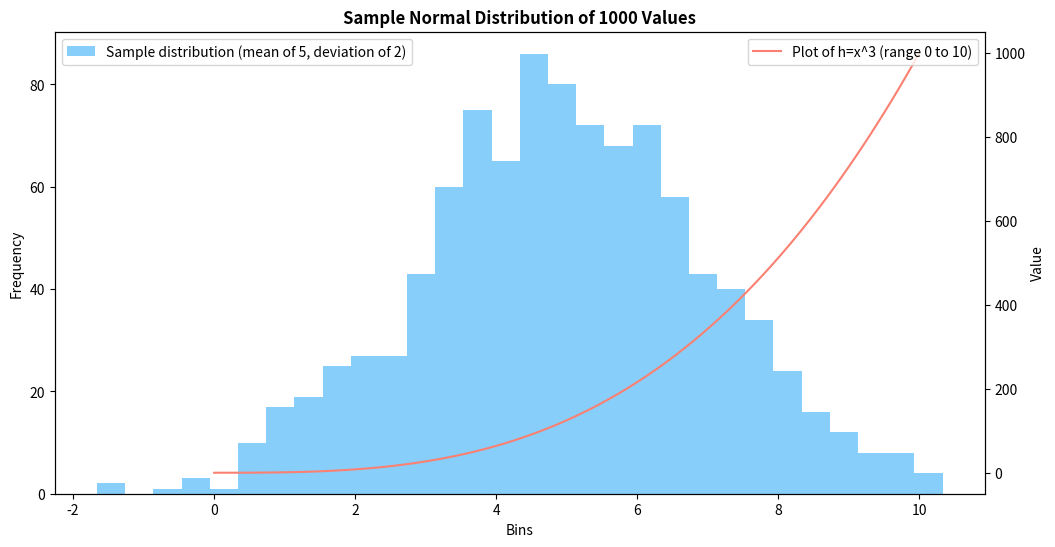

Write the Python code that produced this figure. (Note: this script raises an exception after producing the figure.)
import numpy as np
import matplotlib.pyplot as plt

# Plot the normal distribution
dis = np.random.normal(5, 2, 1000)

# Plot h(x^3)
def h(x):
    return x**3
xval = np.linspace(0, 10, 100)
yval = h(xval)

# Generate overalapping Histogram and line chart
fig, ax1 = plt.subplots(figsize=(12, 6))
ax1.hist(dis, bins = 30, color='lightskyblue', label='Sample distribution (mean of 5, deviation of 2)')
ax1.legend()
ax2 = ax1.twinx()
ax2.plot(xval, yval, color='salmon', label='Plot of h=x^3 (range 0 to 10)')
ax1.set_title('Sample Normal Distribution of 1000 Values', fontweight='bold')
ax1.set_xlabel('Bins')
ax1.set_ylabel('Frequency')
ax2.set_ylabel('Value')
ax1.legend(loc='upper left')
ax2.legend(loc='upper right')

# Save the graph into the weekly folder
fig.savefig('/workspaces/pands-weekly-tasks/assignments/week_8')